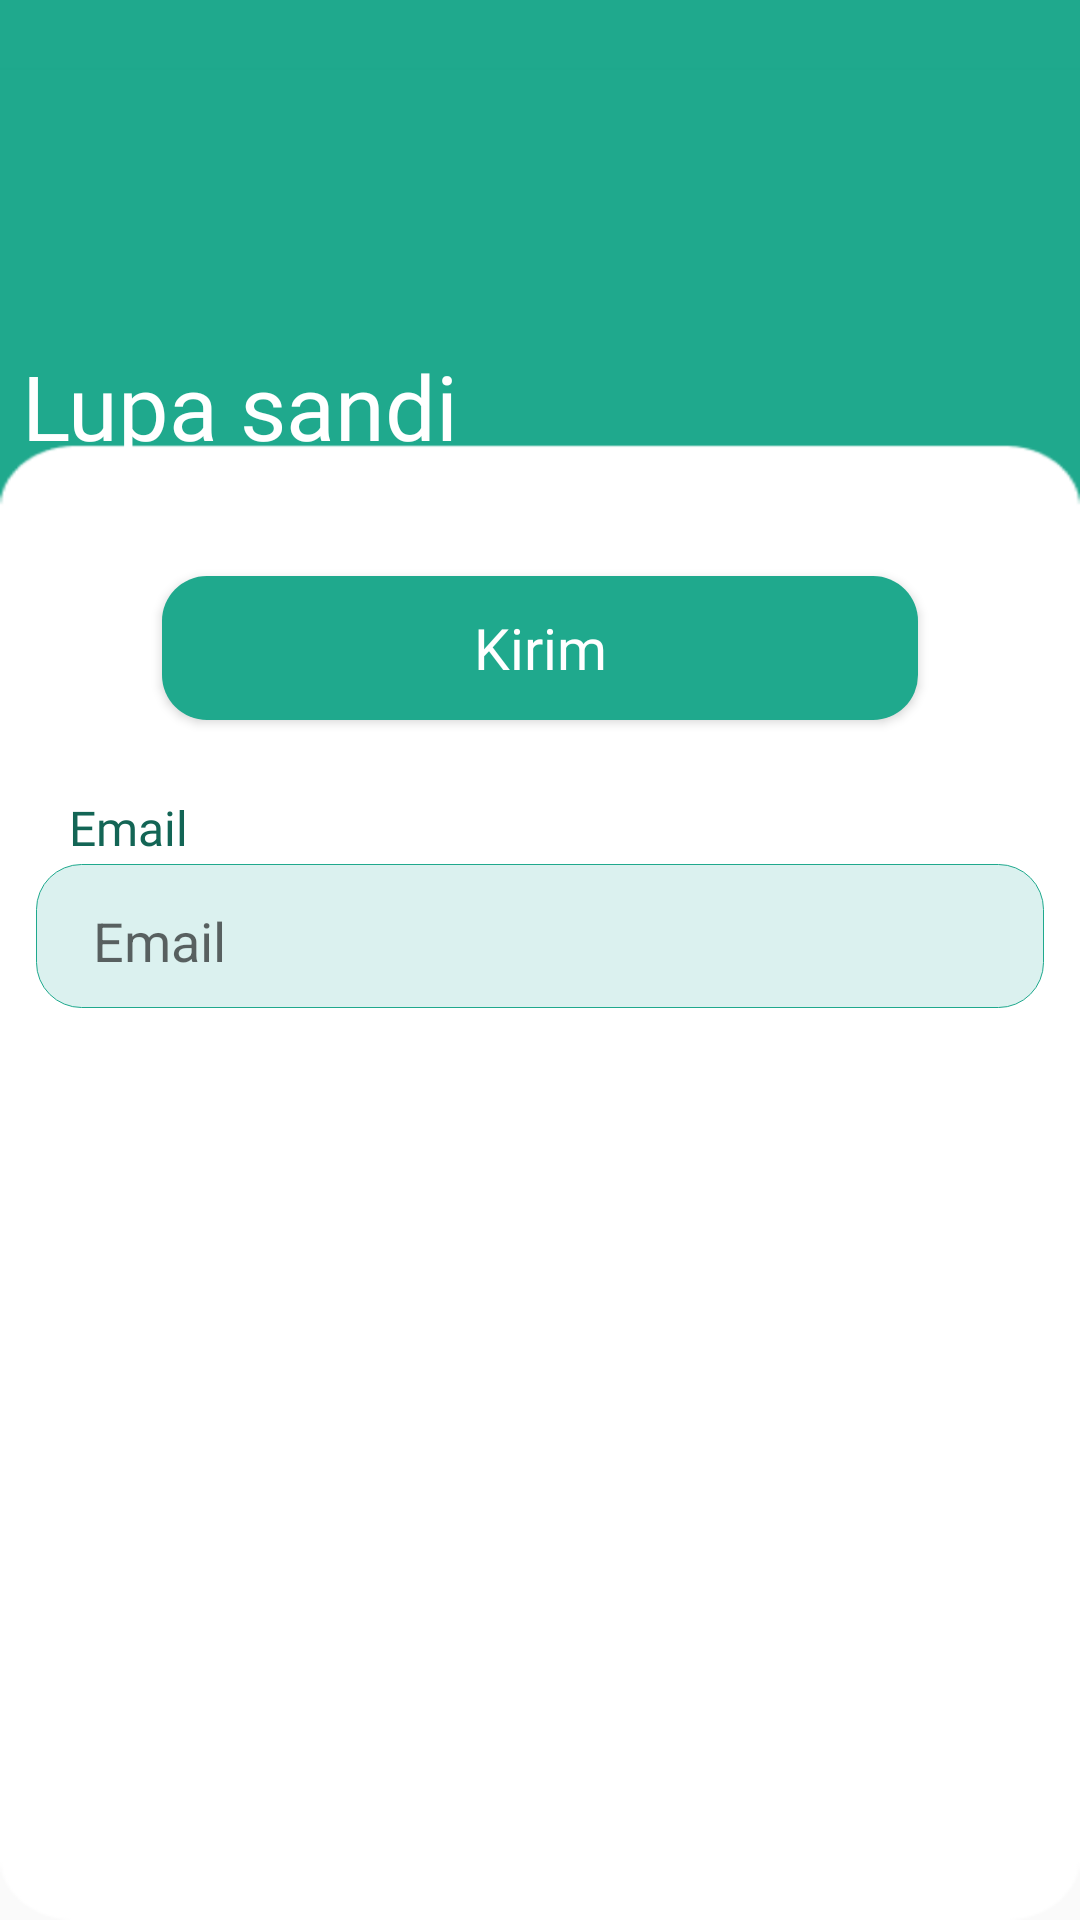

Reconstruct the res/layout file that produces this screen, plus the resources it refers to.
<!-- AndroidManifest.xml: application theme Theme.AppProj -->
<!-- res/layout/fragment_forgot_pass.xml -->
<?xml version="1.0" encoding="utf-8"?>
<androidx.constraintlayout.widget.ConstraintLayout xmlns:android="http://schemas.android.com/apk/res/android"
    xmlns:tools="http://schemas.android.com/tools"
    android:layout_width="match_parent"
    android:layout_height="match_parent"
    xmlns:app="http://schemas.android.com/apk/res-auto"
    tools:context=".ForgotPassFragment"
    android:background="@drawable/signup_bg">

    <TextView
        android:layout_width="wrap_content"
        android:layout_height="wrap_content"
        android:text="@string/lupa_sandi"
        android:layout_marginTop="115dp"
        android:layout_marginEnd="200dp"
        android:fontFamily="@font/sf_bold"
        android:textColor="@color/white"
        android:textSize="30sp"
        app:layout_constraintStart_toStartOf="parent"
        app:layout_constraintEnd_toEndOf="parent"
        app:layout_constraintTop_toTopOf="parent"/>

    <TextView
        android:layout_width="wrap_content"
        android:layout_height="wrap_content"
        android:text="@string/greeting_forgot"
        android:layout_marginTop="160dp"
        android:layout_marginEnd="55dp"
        android:fontFamily="@font/sf_medium"
        android:textColor="@color/white"
        android:textSize="19sp"
        app:layout_constraintStart_toStartOf="parent"
        app:layout_constraintEnd_toEndOf="parent"
        app:layout_constraintTop_toTopOf="parent"/>

    <TextView
        android:layout_width="wrap_content"
        android:layout_height="wrap_content"
        android:text="@string/email"
        android:fontFamily="@font/sf_medium"
        android:textSize="16sp"
        android:textColor="@color/green_30"
        android:layout_marginTop="265dp"
        android:layout_marginStart="23dp"
        android:layout_marginBottom="100dp"
        app:layout_constraintStart_toStartOf="parent"
        app:layout_constraintTop_toTopOf="parent"/>

    <com.google.android.material.textfield.TextInputLayout
        android:id="@+id/email"
        android:layout_width="match_parent"
        android:layout_height="wrap_content"
        android:layout_marginTop="288dp"
        android:layout_marginStart="12dp"
        android:layout_marginEnd="12dp"
        app:layout_constraintStart_toStartOf="parent"
        app:layout_constraintEnd_toEndOf="parent"
        app:layout_constraintTop_toTopOf="parent"
        app:boxBackgroundMode="outline"
        app:boxBackgroundColor="@color/purple_200"
        app:hintEnabled="false"
        android:background="@drawable/editextlayout">
        <EditText
            android:layout_width="match_parent"
            android:layout_height="48dp"
            android:layout_marginStart="15dp"
            android:inputType="textPersonName"
            android:backgroundTint="@color/transparent"
            android:hint="@string/email"/>

    </com.google.android.material.textfield.TextInputLayout>

    <Button
        android:id="@+id/btn_kirim"
        android:layout_width="match_parent"
        android:layout_height="wrap_content"
        android:layout_marginStart="54dp"
        android:layout_marginEnd="54dp"
        android:layout_marginBottom="400dp"
        android:background="@drawable/button_green_background"
        android:text="@string/email_request"
        android:textAllCaps="false"
        android:textColor="@color/white"
        android:fontFamily="@font/sf_regular"
        android:textSize="19sp"
        app:layout_constraintBottom_toBottomOf="parent"
        app:layout_constraintEnd_toEndOf="parent"
        app:layout_constraintStart_toStartOf="parent" />

</androidx.constraintlayout.widget.ConstraintLayout>
<!-- resources referenced by this layout -->
<resources>
  <color name="green_30">#136555</color>
  <color name="purple_200">#FFBB86FC</color>
  <color name="transparent">#00DBF1EF</color>
  <color name="white">#FFFFFF</color>
  <!-- drawable button_green_background (drawable) -->
  <?xml version="1.0" encoding="utf-8"?>
  <selector xmlns:android="http://schemas.android.com/apk/res/android">
      <item android:drawable="@drawable/bg_primary_rounded_20" android:state_enabled="true"/>
  </selector>
  <!-- drawable editextlayout (drawable) -->
  <?xml version="1.0" encoding="utf-8"?>
  <shape xmlns:android="http://schemas.android.com/apk/res/android"
      android:shape="rectangle">
      <solid android:color="#DBF1EF" />
      <corners android:radius="15dp"/>
      <stroke android:width="0.3dp"
          android:color="@color/green"/>
  </shape>
  <!-- drawable signup_bg: png bitmap (drawable, 16577 bytes) -->
  <string name="email">Email</string>
  <string name="email_request">Kirim</string>
  <string name="greeting_forgot">Masukkan email yang anda gunakan</string>
  <string name="lupa_sandi">Lupa sandi</string>
  <style name="Theme.AppProj" parent="Theme.AppCompat.Light.NoActionBar">
          <item name="android:windowTranslucentStatus">true</item>
          <item name="android:windowDrawsSystemBarBackgrounds">false</item>
      </style>
  <!-- drawable bg_primary_rounded_20 (drawable) -->
  <?xml version="1.0" encoding="utf-8"?>
  <shape xmlns:android="http://schemas.android.com/apk/res/android"
      android:shape="rectangle">
      <solid android:color="#1FA98D" />
      <corners android:radius="15dp"/>
  </shape>
  <color name="green">#1FA98D</color>
</resources>
